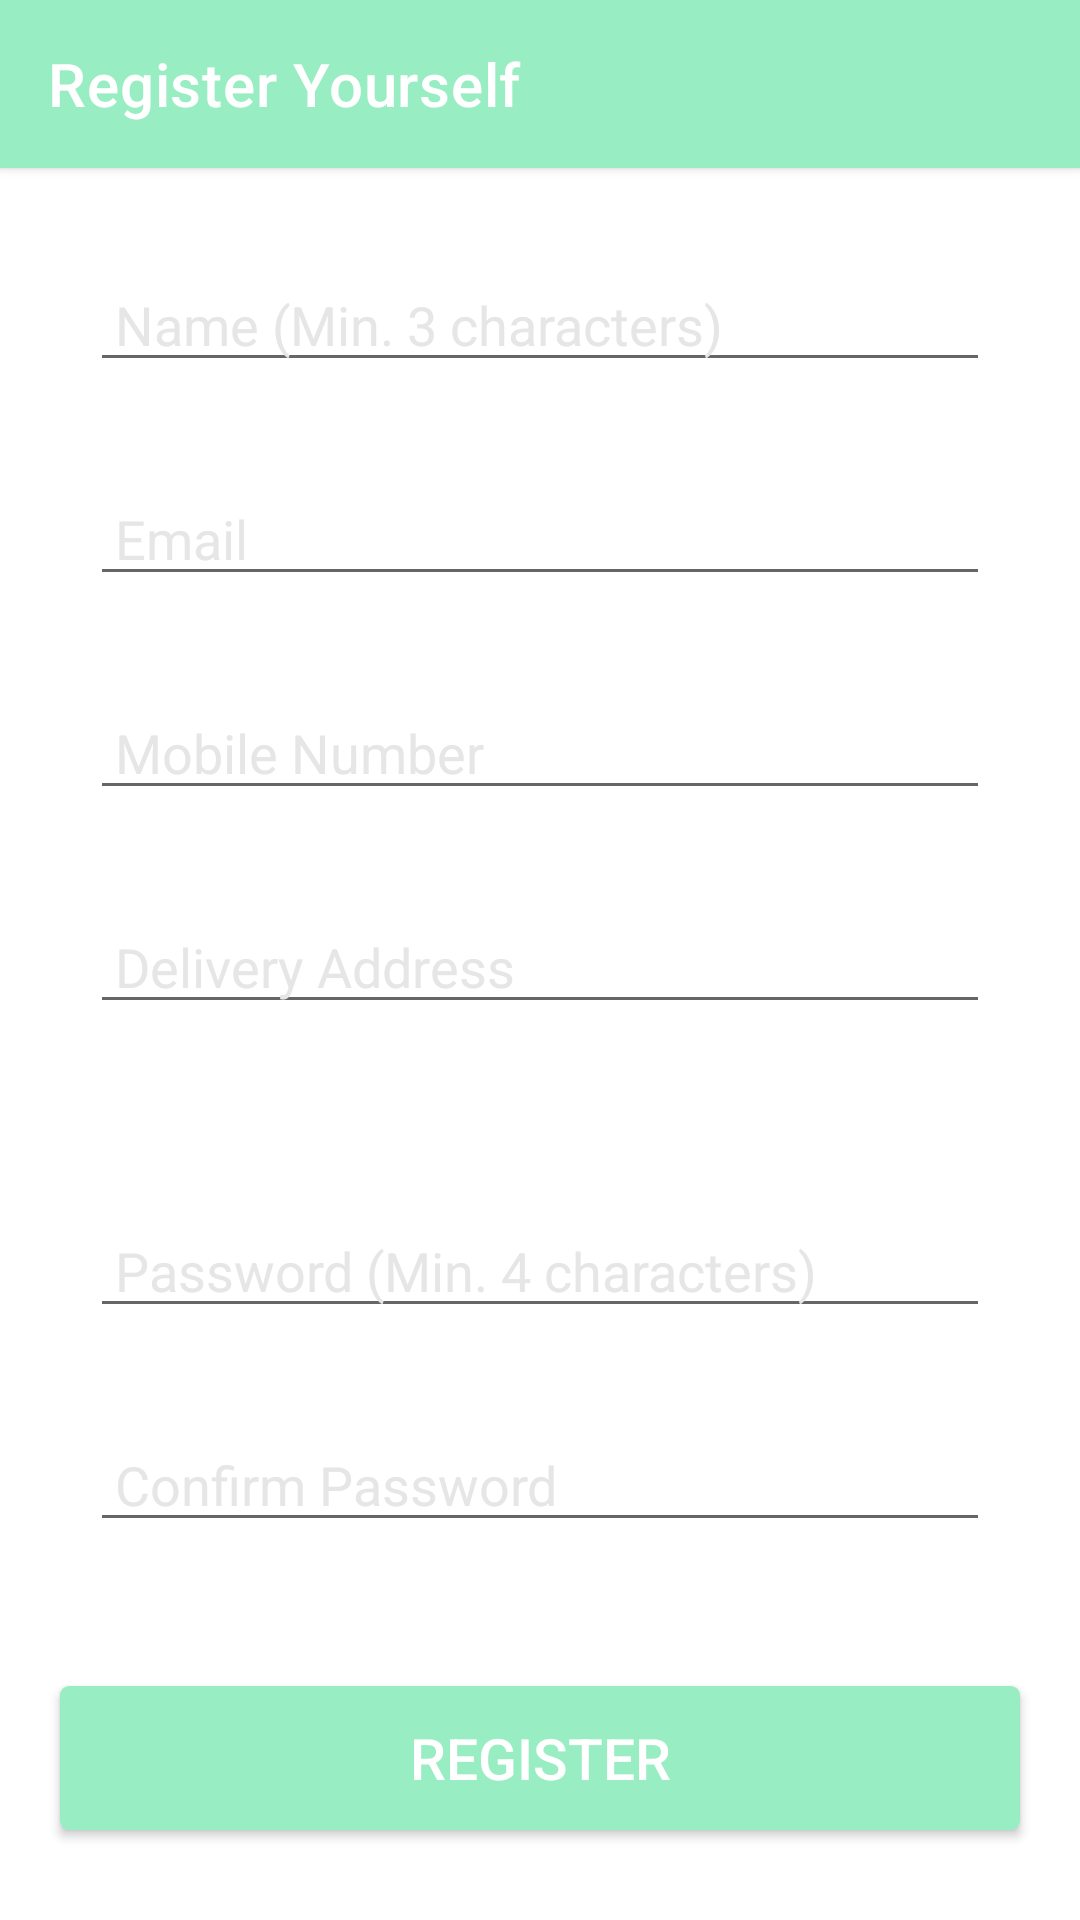

The Android layout XML behind this screen, and the referenced resources:
<!-- AndroidManifest.xml: application theme Theme.FoodRunner -->
<!-- res/layout/activity_register.xml -->
<?xml version="1.0" encoding="utf-8"?>
<RelativeLayout xmlns:android="http://schemas.android.com/apk/res/android"
    xmlns:app="http://schemas.android.com/apk/res-auto"
    xmlns:tools="http://schemas.android.com/tools"
    android:layout_width="match_parent"
    android:layout_height="match_parent"
    android:background="@color/white"
    android:orientation="vertical"
    tools:context=".activity.RegisterActivity">


    <androidx.appcompat.widget.Toolbar
        android:layout_width="match_parent"
        android:layout_height="wrap_content"
        android:id="@+id/registerToolbar"
        app:title="Register Yourself"
        app:titleTextColor="@color/white"
        android:background="@color/appcolor"
        android:minHeight="?attr/actionBarSize"
        android:elevation="@dimen/cardview_default_elevation"
        />

    <EditText
        android:layout_width="match_parent"
        android:layout_height="wrap_content"
        android:layout_marginHorizontal="30dp"
        android:layout_marginTop="30dp"
        android:inputType="text"
        android:hint=" Name (Min. 3 characters)"
        android:textColorHint="@color/whitegray"
        android:textSize="18sp"
        android:maxLines="1"
        android:id="@+id/etName"
        android:layout_below="@+id/registerToolbar"
        />

    <EditText
        android:layout_width="match_parent"
        android:layout_height="wrap_content"
        android:layout_marginHorizontal="30dp"
        android:layout_marginTop="30dp"
        android:inputType="text"
        android:hint=" Email"
        android:textColorHint="@color/whitegray"
        android:textSize="18sp"
        android:maxLines="1"
        android:id="@+id/etEmail"
        android:layout_below="@+id/etName"
        />

    <EditText
        android:layout_width="match_parent"
        android:layout_height="wrap_content"
        android:layout_marginHorizontal="30dp"
        android:layout_marginTop="30dp"
        android:inputType="phone"
        android:hint=" Mobile Number"
        android:textColorHint="@color/whitegray"
        android:textSize="18sp"
        android:maxLength="10"
        android:maxLines="1"
        android:id="@+id/etMobile"
        android:layout_below="@+id/etEmail"
        />

    <EditText
        android:layout_width="match_parent"
        android:layout_height="wrap_content"
        android:layout_marginHorizontal="30dp"
        android:layout_marginTop="30dp"
        android:inputType="text"
        android:hint=" Delivery Address"
        android:textColorHint="@color/whitegray"
        android:textSize="18sp"
        android:id="@+id/etAddress"
        android:layout_below="@id/etMobile"
        />

    <EditText
        android:layout_width="match_parent"
        android:layout_height="wrap_content"
        android:layout_marginHorizontal="30dp"
        android:layout_marginTop="60dp"
        android:inputType="textPassword"
        android:hint=" Password (Min. 4 characters)"
        android:textColorHint="@color/whitegray"
        android:textSize="18sp"
        android:maxLines="1"
        android:id="@+id/etPassword"
        android:layout_below="@id/etAddress"
        />

    <EditText
        android:layout_width="match_parent"
        android:layout_height="wrap_content"
        android:layout_marginHorizontal="30dp"
        android:layout_marginTop="30dp"
        android:inputType="textPassword"
        android:hint=" Confirm Password"
        android:textColorHint="@color/whitegray"
        android:textSize="18sp"
        android:maxLines="1"
        android:id="@+id/etConfirmPassword"
        android:layout_below="@id/etPassword"
        />

    <android.widget.Button
        android:layout_width="320dp"
        android:layout_height="wrap_content"
        android:background="@drawable/loginbutton"
        android:layout_centerHorizontal="true"
        android:layout_marginBottom="30dp"
        android:layout_alignParentBottom="true"
        android:text="register"
        android:textSize="19sp"
        android:textColor="@color/white"
        android:id="@+id/btnRegister"
        />

</RelativeLayout>
<!-- resources referenced by this layout -->
<resources>
  <color name="appcolor">#99edc3</color>
  <color name="white">#FFFFFFFF</color>
  <color name="whitegray">#e6e6e6</color>
  <!-- drawable loginbutton (drawable) -->
  <?xml version="1.0" encoding="utf-8"?>
  <selector xmlns:android="http://schemas.android.com/apk/res/android" >
      <item android:state_pressed="true">
          <shape android:shape="rectangle"  >
              <corners android:radius="3dip" />
              <gradient android:startColor="@color/light"
                  android:endColor="@color/light"/>
          </shape>
      </item>
  
      <item >
          <shape android:shape="rectangle"  >
              <corners android:radius="3dip" />
              <gradient android:startColor="@color/appcolor"
                  android:endColor="@color/appcolor"/>
              
              
          </shape>
      </item>
  </selector>
  <style name="Theme.FoodRunner" parent="Theme.MaterialComponents.DayNight.NoActionBar">
          
          <item name="colorPrimary">@color/appcolor</item>
          <item name="colorPrimaryVariant">@color/black</item>
          <item name="colorOnPrimary">@color/white</item>
          
          <item name="colorSecondary">@color/black</item>
          <item name="colorSecondaryVariant">@color/black</item>
          <item name="colorOnSecondary">@color/black</item>
          
          <item name="android:statusBarColor" tools:targetApi="l">?attr/colorPrimaryVariant</item>
          <item name="elevation">0dp</item>
          
      </style>
  <color name="light">#b2d3c2</color>
  <color name="black">#FF000000</color>
</resources>
